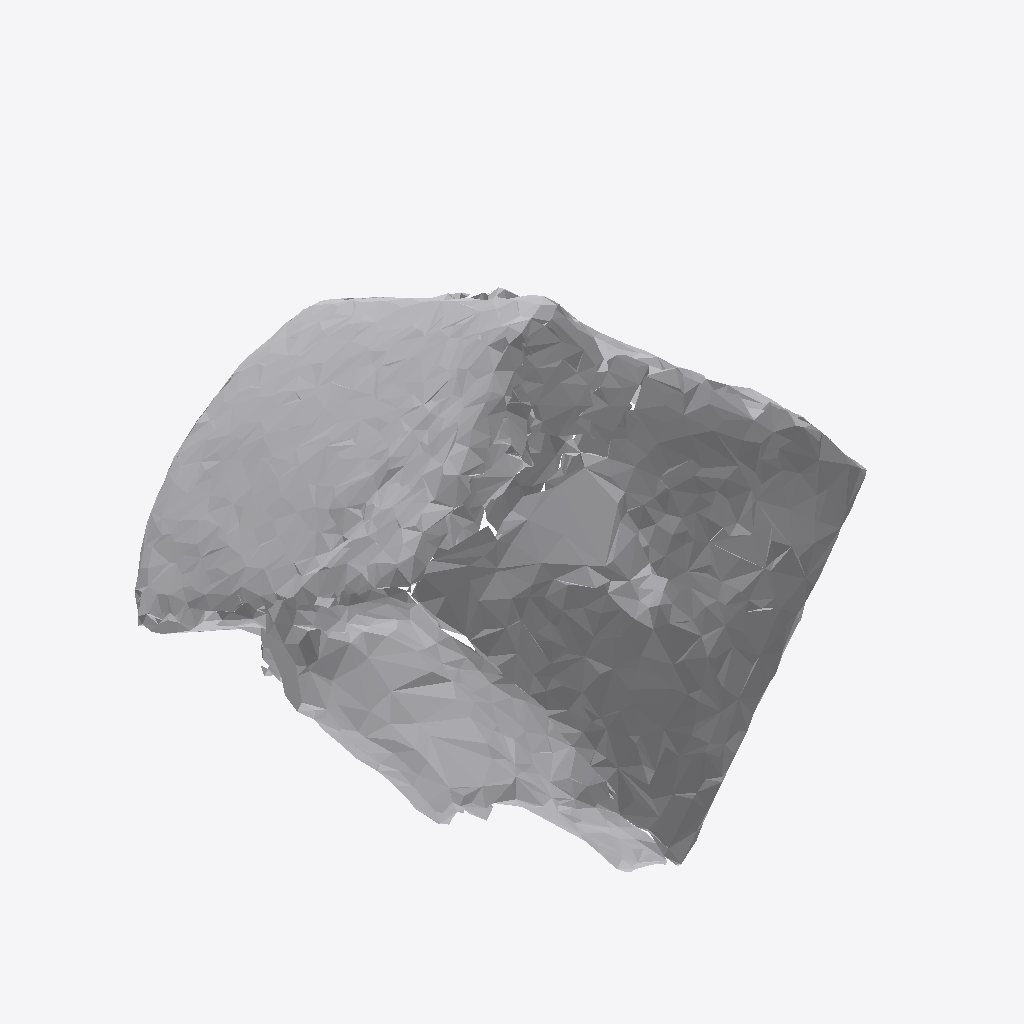
Isometric view of an IFC building model (IFC-SPF (STEP), schema IFC4, length unit metre), seen from the south-west, elements coloured by IFC class: 1 other element (light grey).
Extent 0.620 m × 0.744 m × 0.543 m (x, y, z). Storeys (1): Ground Floor at 0.00 m. Elements (1): 1 IfcFurniture.

HEADER;
FILE_DESCRIPTION(('ViewDefinition [CoordinationView]'),'2;1');
FILE_NAME('','2026-07-12T07:05:02',(''),(''),'IfcOpenShell 0.8.0','IfcOpenShell 0.8.0','');
FILE_SCHEMA(('IFC4'));
ENDSEC;
DATA;
#17=IFCPROJECT('0T8AJ8Ynv6X9T_c8Oz0mrd',#5,'Office Project',$,$,$,$,(#15),#10);
#20=IFCSITE('2VzYtWW7v4ZA4IBxx4j86T',#5,'Site',$,$,#19,$,$,.ELEMENT.,$,$,$,$,$);
#22=IFCBUILDING('3IpQ9Dm1DEwunF0WVKGF2T',#5,'Building',$,$,#21,$,$,.ELEMENT.,$,$,$);
#24=IFCBUILDINGSTOREY('3_DutqAfH1PfAv$ChqA8ZN',#5,'Ground Floor',$,$,#23,$,$,.ELEMENT.,0.0);
#35=IFCFURNITURE('0aLRd4nd1CpeW3$FJFQuNA',#5,'list05_office_chair',$,$,#34,#31,$,$);
ENDSEC;
